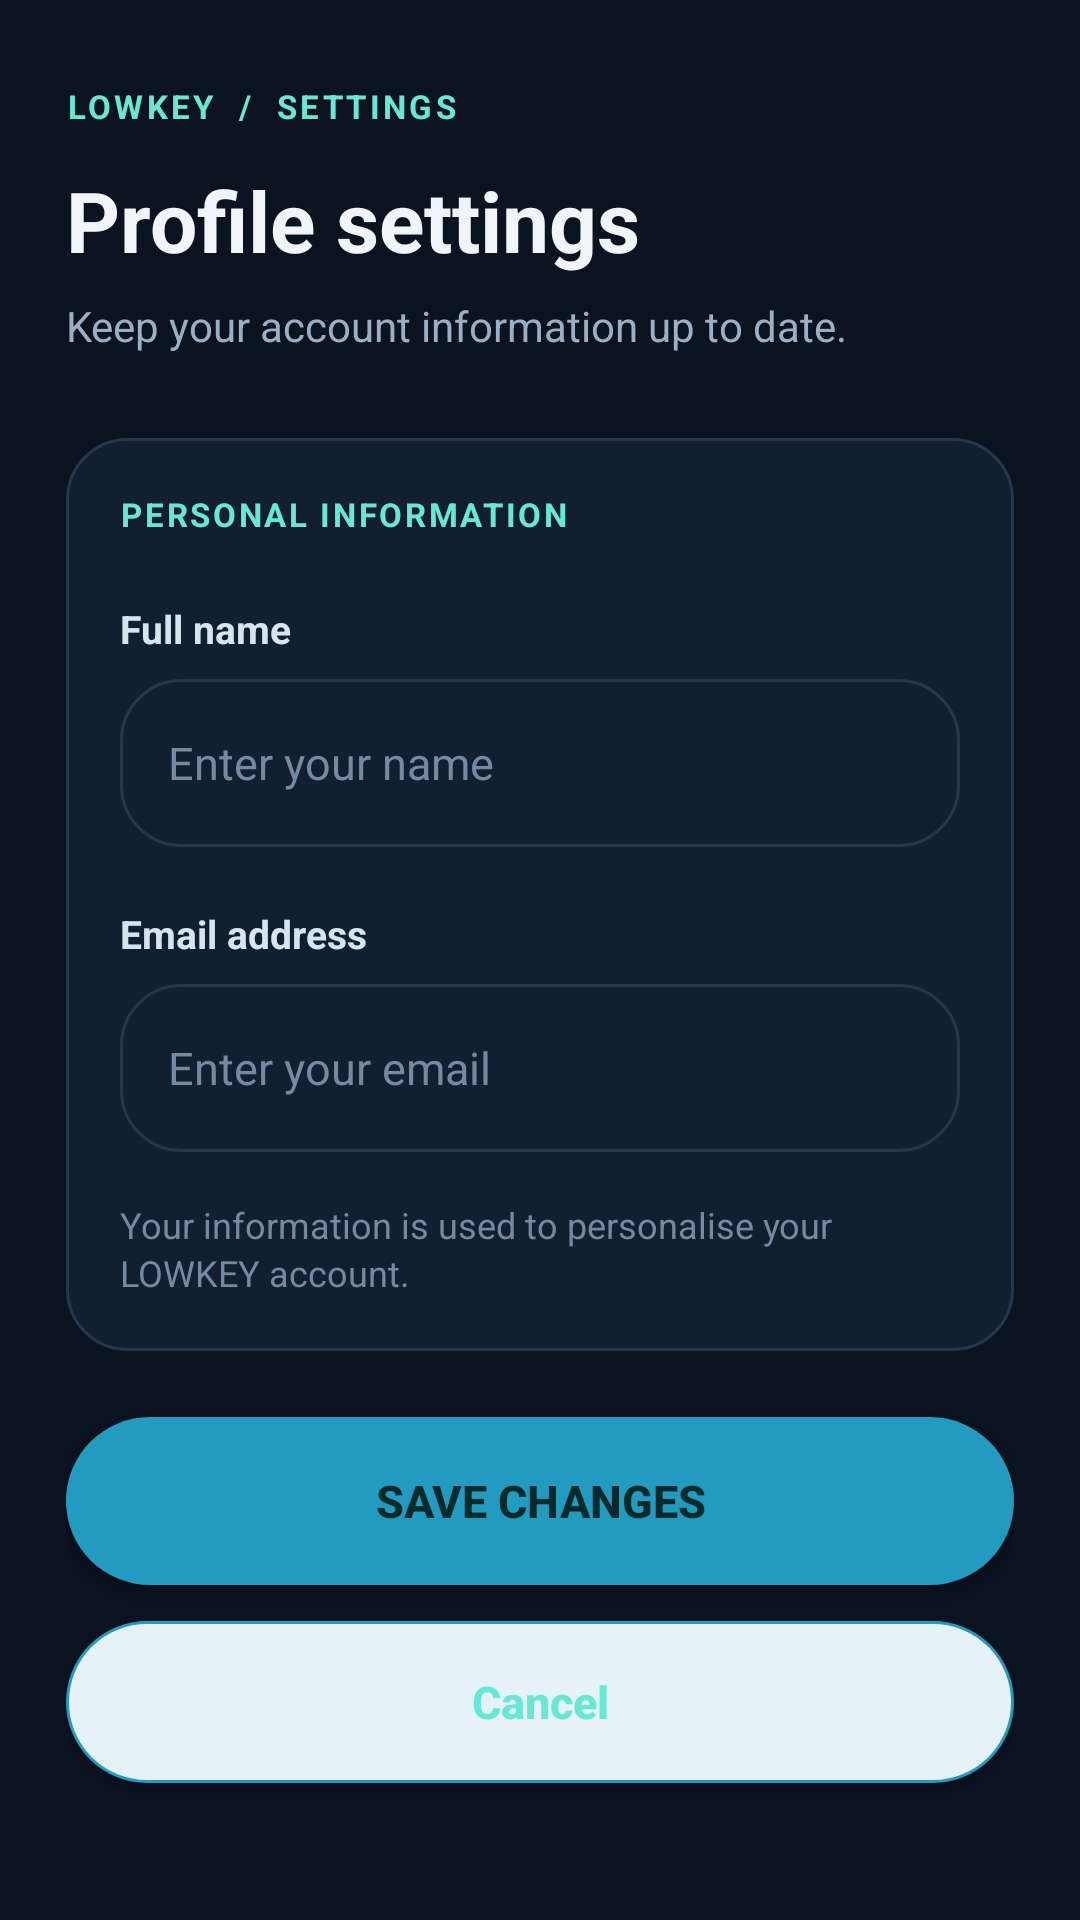

Layout XML and referenced resources for this Android screen:
<!-- AndroidManifest.xml: application theme Theme.Lowkey -->
<!-- res/layout/activity_edit_profile.xml -->
<?xml version="1.0" encoding="utf-8"?>
<androidx.constraintlayout.widget.ConstraintLayout
    xmlns:android="http://schemas.android.com/apk/res/android"
    xmlns:app="http://schemas.android.com/apk/res-auto"
    android:layout_width="match_parent"
    android:layout_height="match_parent"
    android:background="#0B1220">

    <ScrollView
        android:layout_width="0dp"
        android:layout_height="0dp"
        android:fillViewport="true"
        android:clipToPadding="false"
        android:overScrollMode="never"
        app:layout_constraintTop_toTopOf="parent"
        app:layout_constraintBottom_toBottomOf="parent"
        app:layout_constraintStart_toStartOf="parent"
        app:layout_constraintEnd_toEndOf="parent">

        <LinearLayout
            android:layout_width="match_parent"
            android:layout_height="wrap_content"
            android:orientation="vertical"
            android:paddingStart="22dp"
            android:paddingTop="28dp"
            android:paddingEnd="22dp"
            android:paddingBottom="32dp">

            <TextView
                android:layout_width="wrap_content"
                android:layout_height="wrap_content"
                android:letterSpacing="0.1"
                android:text="LOWKEY  /  SETTINGS"
                android:textColor="#67E8D5"
                android:textSize="11sp"
                android:textStyle="bold" />

            <TextView
                android:layout_width="match_parent"
                android:layout_height="wrap_content"
                android:layout_marginTop="12dp"
                android:text="Profile settings"
                android:textColor="#F1F5F9"
                android:textSize="28sp"
                android:textStyle="bold" />

            <TextView
                android:layout_width="match_parent"
                android:layout_height="wrap_content"
                android:layout_marginTop="7dp"
                android:text="Keep your account information up to date."
                android:textColor="#9AAEC4"
                android:textSize="14sp" />

            <LinearLayout
                android:layout_width="match_parent"
                android:layout_height="wrap_content"
                android:layout_marginTop="28dp"
                android:background="@drawable/bg_dashboard_card"
                android:orientation="vertical"
                android:padding="18dp">

                <TextView
                    android:layout_width="match_parent"
                    android:layout_height="wrap_content"
                    android:text="PERSONAL INFORMATION"
                    android:letterSpacing="0.08"
                    android:textColor="#67E8D5"
                    android:textSize="11sp"
                    android:textStyle="bold" />

                <TextView
                    android:layout_width="wrap_content"
                    android:layout_height="wrap_content"
                    android:layout_marginTop="22dp"
                    android:text="Full name"
                    android:textColor="#D8E4F0"
                    android:textSize="13sp"
                    android:textStyle="bold" />

                <EditText
                    android:id="@+id/etEditName"
                    android:layout_width="match_parent"
                    android:layout_height="56dp"
                    android:layout_marginTop="8dp"
                    android:background="@drawable/bg_dashboard_card"
                    android:paddingStart="16dp"
                    android:paddingEnd="16dp"
                    android:hint="Enter your name"
                    android:textColor="#F1F5F9"
                    android:textColorHint="#7489A2"
                    android:textSize="15sp"
                    android:singleLine="true"
                    android:inputType="textPersonName" />

                <TextView
                    android:layout_width="wrap_content"
                    android:layout_height="wrap_content"
                    android:layout_marginTop="20dp"
                    android:text="Email address"
                    android:textColor="#D8E4F0"
                    android:textSize="13sp"
                    android:textStyle="bold" />

                <EditText
                    android:id="@+id/etEditEmail"
                    android:layout_width="match_parent"
                    android:layout_height="56dp"
                    android:layout_marginTop="8dp"
                    android:background="@drawable/bg_dashboard_card"
                    android:paddingStart="16dp"
                    android:paddingEnd="16dp"
                    android:hint="Enter your email"
                    android:textColor="#F1F5F9"
                    android:textColorHint="#7489A2"
                    android:textSize="15sp"
                    android:singleLine="true"
                    android:inputType="textEmailAddress" />

                <TextView
                    android:layout_width="match_parent"
                    android:layout_height="wrap_content"
                    android:layout_marginTop="16dp"
                    android:text="Your information is used to personalise your LOWKEY account."
                    android:textColor="#7489A2"
                    android:textSize="12sp"
                    android:lineSpacingExtra="2dp" />

            </LinearLayout>

            <Button
                android:id="@+id/btnSaveProfile"
                android:layout_width="match_parent"
                android:layout_height="56dp"
                android:layout_marginTop="22dp"
                android:background="@drawable/bg_primary_button"
                android:backgroundTint="@null"
                app:backgroundTint="@null"
                android:text="SAVE CHANGES"
                android:textAllCaps="false"
                android:textColor="#062B2A"
                android:textSize="15sp"
                android:textStyle="bold" />

            <Button
                android:id="@+id/btnCancelEdit"
                android:layout_width="match_parent"
                android:layout_height="54dp"
                android:layout_marginTop="12dp"
                android:background="@drawable/bg_secondary_button"
                android:backgroundTint="@null"
                app:backgroundTint="@null"
                android:text="Cancel"
                android:textAllCaps="false"
                android:textColor="#67E8D5"
                android:textSize="15sp"
                android:textStyle="bold" />

        </LinearLayout>
    </ScrollView>
</androidx.constraintlayout.widget.ConstraintLayout>
<!-- resources referenced by this layout -->
<resources>
  <!-- drawable bg_dashboard_card (drawable) -->
  <?xml version="1.0" encoding="utf-8"?>
  <shape xmlns:android="http://schemas.android.com/apk/res/android" android:shape="rectangle">
      <solid android:color="#121F31" />
      <corners android:radius="20dp" />
      <stroke android:width="1dp" android:color="#26364B" />
  </shape>
  <!-- drawable bg_primary_button (drawable) -->
  <?xml version="1.0" encoding="utf-8"?>
  <shape xmlns:android="http://schemas.android.com/apk/res/android"
      android:shape="rectangle">
  
      <solid android:color="@color/accent_blue" />
  
      <corners android:radius="30dp" />
  
  </shape>
  <!-- drawable bg_secondary_button (drawable) -->
  <?xml version="1.0" encoding="utf-8"?>
  <shape xmlns:android="http://schemas.android.com/apk/res/android"
      android:shape="rectangle">
  
      <solid android:color="@color/button_secondary" />
  
      <stroke
          android:width="1dp"
          android:color="@color/accent_blue" />
  
      <corners android:radius="30dp" />
  
  </shape>
  <style name="Theme.Lowkey" parent="Base.Theme.Lowkey" />
  <color name="accent_blue">#239BC0</color>
  <color name="button_secondary">#E5F3F8</color>
  <style name="Base.Theme.Lowkey" parent="Theme.Material3.DayNight.NoActionBar">
  
          
          <item name="android:windowBackground">@color/screen_background</item>
          <item name="android:colorBackground">@color/screen_background</item>
  
          
          <item name="android:statusBarColor">@color/screen_background</item>
          <item name="android:navigationBarColor">@color/screen_background</item>
  
          
          <item name="android:windowLightStatusBar">false</item>
          <item name="android:windowLightNavigationBar">false</item>
  
          
          <item name="colorPrimary">@color/accent_blue</item>
          <item name="colorSecondary">@color/accent_blue</item>
  
          
          <item name="colorSurface">@color/button_secondary</item>
          <item name="colorSurfaceVariant">@color/button_secondary</item>
  
      </style>
  <color name="screen_background">#F4F9FC</color>
</resources>
